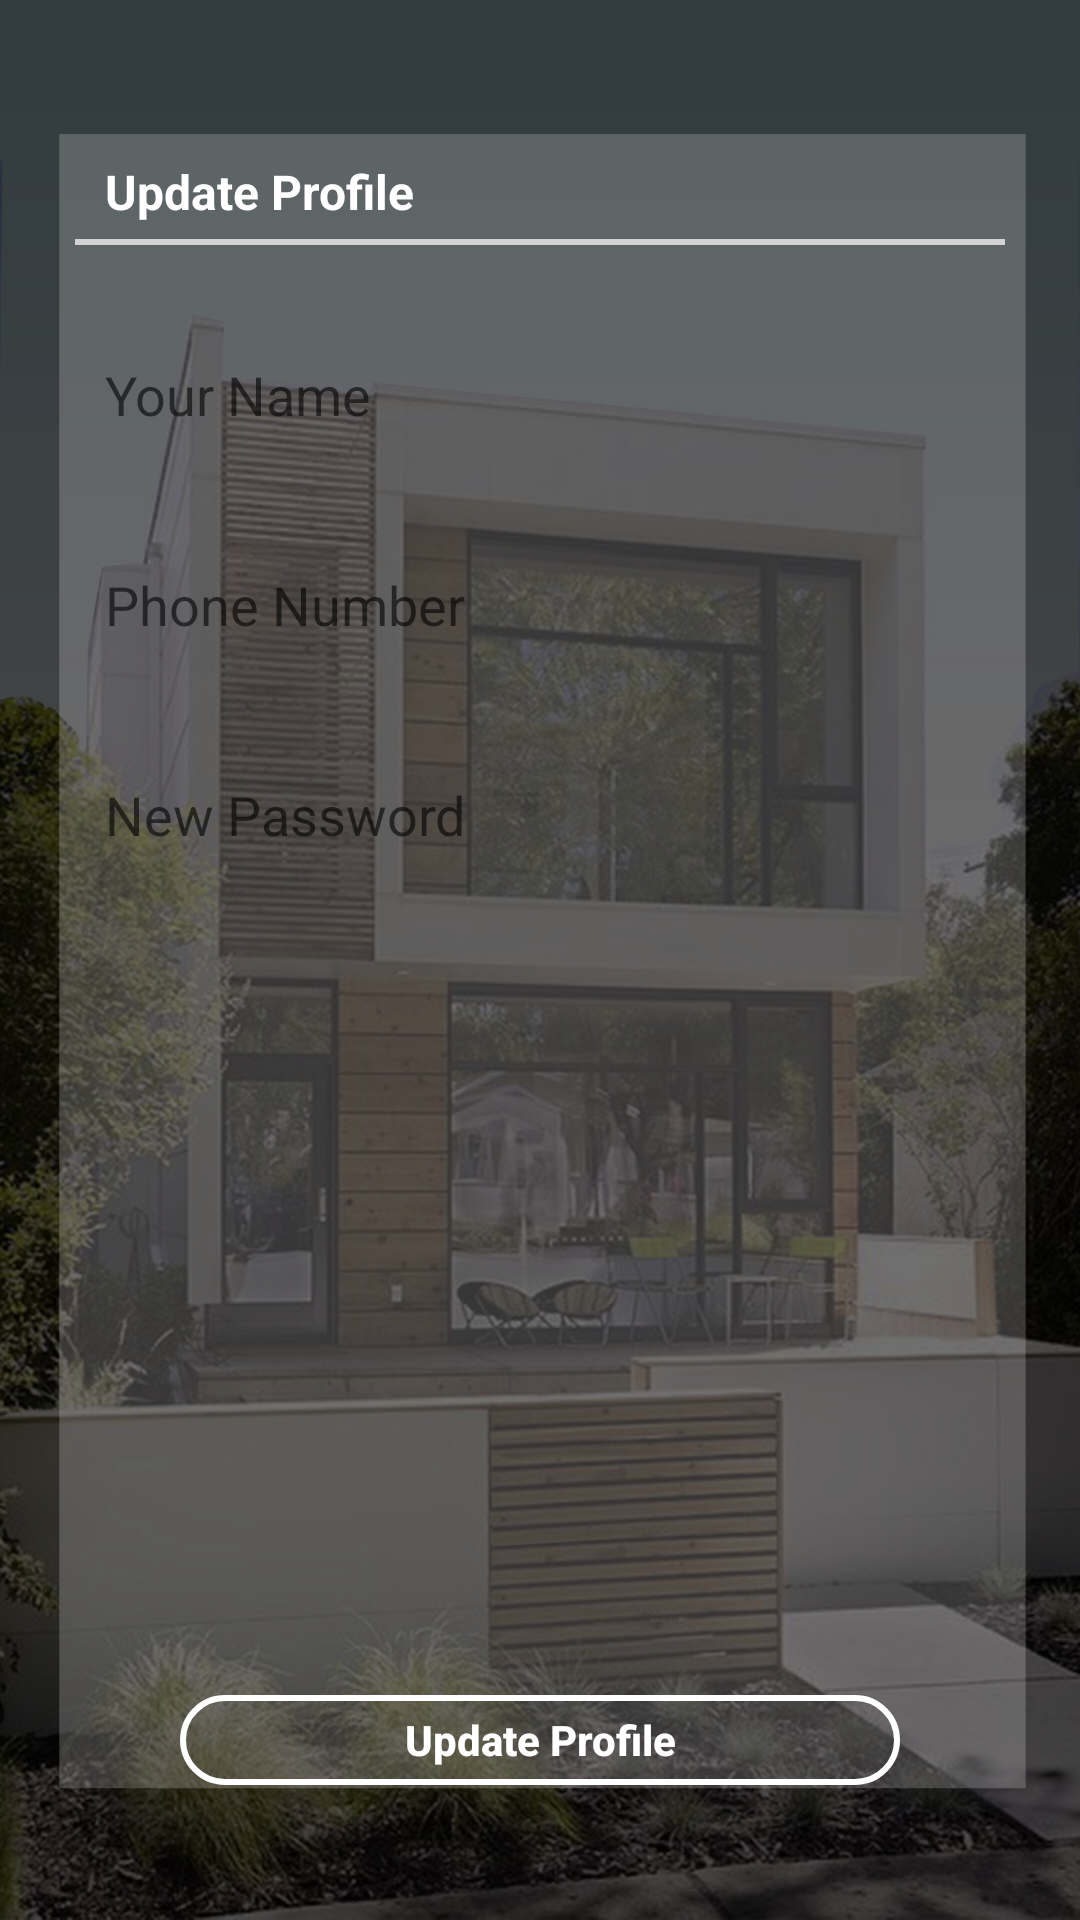

Reconstruct the res/layout file that produces this screen, plus the resources it refers to.
<!-- AndroidManifest.xml: application theme AppTheme -->
<!-- res/layout/activity_update_normal_user.xml -->
<?xml version="1.0" encoding="utf-8"?>
<RelativeLayout xmlns:android="http://schemas.android.com/apk/res/android"
    xmlns:tools="http://schemas.android.com/tools"
    android:id="@+id/activity_update_normal_user"
    android:layout_width="match_parent"
    android:layout_height="match_parent"
    tools:context=".UpdateNormalUser"
    android:background="@drawable/background">


    <RelativeLayout
        android:layout_width="match_parent"
        android:layout_height="match_parent"
        android:layout_marginLeft="5dp"
        android:layout_marginRight="5dp"
        android:layout_marginTop="10dp"
        android:layout_marginBottom="10dp"
        android:background="@drawable/light_backgroud">

    <ScrollView
        android:layout_width="match_parent"
        android:layout_height="match_parent"
        android:layout_marginLeft="10dp"
        android:layout_marginRight="10dp"
        android:layout_marginTop="25dp"
        android:layout_marginBottom="30dp">

        <RelativeLayout
            android:layout_width="match_parent"
            android:layout_height="match_parent">


            <LinearLayout
                android:layout_width="match_parent"
                android:layout_height="match_parent"
                android:orientation="vertical"
                android:id="@+id/a1"
                android:layout_below="@+id/circleView">


                <RelativeLayout
                    android:layout_width="match_parent"
                    android:layout_height="wrap_content"
                    android:layout_marginLeft="10dp"
                    android:layout_marginTop="8dp"
                    android:visibility="visible"
                    android:id="@+id/rl_register_title_text">


                    <TextView
                        android:layout_width="match_parent"
                        android:layout_height="wrap_content"
                        android:text="Update Profile"
                        android:textColor="@color/colorWhite"
                        android:textSize="16dp"
                        android:textStyle="bold"
                        android:layout_marginTop="10dp"
                        android:layout_marginLeft="10dp" />

                </RelativeLayout>


                <TextView
                    android:layout_width="match_parent"
                    android:layout_height="2dp"
                    android:background="@color/colorGray"
                    android:layout_marginLeft="10dp"
                    android:layout_marginRight="10dp"
                    android:layout_marginTop="5dp"
                    android:id="@+id/tv_fstraight_line"/>



                <LinearLayout
                    android:layout_width="match_parent"
                    android:layout_height="40dp"
                    android:orientation="horizontal"
                    android:layout_marginLeft="10dp"
                    android:layout_marginTop="30dp"
                    android:layout_marginRight="10dp"
                    android:id="@+id/ll_register_name"
                    android:visibility="visible">

                    <RelativeLayout
                        android:layout_width="match_parent"
                        android:layout_height="wrap_content"
                        android:layout_weight="1"
                        android:layout_marginRight="8dp"
                        android:background="@drawable/button_edit_test_corner">

                        <EditText
                            android:layout_width="match_parent"
                            android:layout_height="40dp"
                            android:id="@+id/register_name"
                            android:inputType="text"
                            android:hint="Your Name"
                            android:background="@null"
                            android:layout_marginLeft="10dp"/>
                    </RelativeLayout></LinearLayout>




                <LinearLayout
                    android:layout_width="match_parent"
                    android:layout_height="40dp"
                    android:orientation="horizontal"
                    android:layout_marginLeft="10dp"
                    android:layout_marginTop="30dp"
                    android:layout_marginRight="10dp"
                    android:id="@+id/ll_register_email"
                    android:visibility="gone">

                    <RelativeLayout
                        android:layout_width="match_parent"
                        android:layout_height="wrap_content"
                        android:layout_weight="1"
                        android:layout_marginRight="8dp"
                        android:background="@drawable/button_edit_test_corner">

                        <EditText
                            android:layout_width="match_parent"
                            android:layout_height="40dp"
                            android:id="@+id/register_email"
                            android:inputType="textEmailAddress"
                            android:hint="Email Address"
                            android:background="@null"
                            android:layout_marginLeft="10dp"/>
                    </RelativeLayout></LinearLayout>


                <LinearLayout
                    android:layout_width="match_parent"
                    android:layout_height="40dp"
                    android:orientation="horizontal"
                    android:layout_marginLeft="10dp"
                    android:layout_marginTop="30dp"
                    android:layout_marginRight="10dp"
                    android:id="@+id/ll_regiter_phone"
                    android:visibility="visible">

                    <RelativeLayout
                        android:layout_width="match_parent"
                        android:layout_height="wrap_content"
                        android:layout_weight="1"
                        android:layout_marginRight="8dp"
                        android:background="@drawable/button_edit_test_corner">

                        <EditText
                            android:layout_width="match_parent"
                            android:layout_height="40dp"
                            android:id="@+id/register_phone"
                            android:inputType="none"
                            android:maxLength="14"
                            android:hint="Phone Number"
                            android:background="@null"
                            android:layout_marginLeft="10dp"
                            android:clickable="false"
                            android:cursorVisible="false"
                            android:focusable="false"
                            android:focusableInTouchMode="false"/>
                    </RelativeLayout></LinearLayout>


                <LinearLayout
                    android:layout_width="match_parent"
                    android:layout_height="40dp"
                    android:orientation="horizontal"
                    android:layout_marginLeft="10dp"
                    android:layout_marginTop="30dp"
                    android:layout_marginRight="10dp"
                    android:id="@+id/ll_regiter_cnic"
                    android:visibility="visible">

                    <RelativeLayout
                        android:layout_width="match_parent"
                        android:layout_height="wrap_content"
                        android:layout_weight="1"
                        android:layout_marginRight="8dp"
                        android:background="@drawable/button_edit_test_corner">

                        <EditText
                            android:layout_width="match_parent"
                            android:layout_height="40dp"
                            android:id="@+id/new_password"
                            android:inputType="text"
                            android:maxLength="13"

                            android:hint="New Password"
                            android:background="@null"
                            android:layout_marginLeft="10dp"/>
                    </RelativeLayout></LinearLayout>







                <LinearLayout
                    android:layout_width="match_parent"
                    android:layout_height="40dp"
                    android:orientation="horizontal"
                    android:layout_marginLeft="10dp"
                    android:layout_marginTop="30dp"
                    android:layout_marginRight="10dp"
                    android:id="@+id/ll_regiter_pass"
                    android:visibility="gone">

                    <RelativeLayout
                        android:layout_width="match_parent"
                        android:layout_height="wrap_content"
                        android:layout_weight="1"
                        android:layout_marginRight="8dp"
                        android:background="@drawable/button_edit_test_corner"
                        android:visibility="gone">

                        <EditText
                            android:layout_width="match_parent"
                            android:layout_height="40dp"
                            android:id="@+id/register_pass"
                            android:inputType="textPassword"
                            android:hint="Password"
                            android:background="@null"
                            android:layout_marginLeft="10dp"/>
                    </RelativeLayout></LinearLayout>



            </LinearLayout>





            <LinearLayout
                android:layout_width="match_parent"
                android:layout_height="match_parent"
                android:orientation="horizontal"
                android:layout_below="@+id/a1"
                android:layout_marginBottom="10dp"
                android:layout_marginTop="10dp"
                android:id="@+id/ll_image"
                android:gravity="center">



            </LinearLayout>








            <ProgressBar
                android:id="@+id/progressBar"
                style="?android:attr/progressBarStyleLarge"
                android:layout_width="wrap_content"
                android:layout_height="wrap_content"
                android:layout_centerHorizontal="true"
                android:layout_centerVertical="true"
                android:visibility="gone"
                android:indeterminateDrawable="@drawable/progress_dialog" >
            </ProgressBar>


        </RelativeLayout>
    </ScrollView>


    <Button
        android:layout_width="240dp"
        android:layout_height="30dp"
        android:text="Update Profile"
        android:id="@+id/bt_update_account"
        android:textStyle="bold"
        android:textAllCaps="false"
        android:layout_alignParentBottom="true"
        android:textColor="@color/colorWhite"
        android:layout_centerHorizontal="true"
        android:background="@drawable/backgroud_button"
        android:visibility="visible"
        android:layout_marginBottom="35dp"/>

        </RelativeLayout>


    <RelativeLayout
        android:id="@+id/rl_live_chat"
        android:layout_width="40dp"
        android:layout_height="40dp"
        android:layout_alignParentBottom="true"
        android:layout_alignParentRight="true"
        android:background="@drawable/chat_icon"
        android:layout_marginBottom="6dp"
        android:layout_marginRight="6dp"
        android:visibility="gone">

        <ImageView
            android:layout_width="25dp"
            android:layout_height="25dp"
            android:src="@drawable/live_support_icon"
            android:layout_centerInParent="true"/>
    </RelativeLayout>

</RelativeLayout>
<!-- resources referenced by this layout -->
<resources>
  <color name="colorGray">#D3D3D3</color>
  <color name="colorWhite">#ffff</color>
  <!-- drawable backgroud_button (drawable) -->
  <?xml version="1.0" encoding="utf-8"?>
  <shape xmlns:android="http://schemas.android.com/apk/res/android"
  android:shape="rectangle">
  
  
  <stroke
      android:width="2dip"
      android:color="@color/colorWhite" />
  <corners android:bottomRightRadius="40dp"
      android:bottomLeftRadius="40dp"
      android:topLeftRadius="40dp"
      android:topRightRadius="40dp" />
  
  </shape>
  <!-- drawable background: jpg bitmap (drawable-hdpi, 328557 bytes) -->
  <!-- drawable chat_icon (drawable) -->
  <?xml version="1.0" encoding="utf-8"?>
  <shape xmlns:android="http://schemas.android.com/apk/res/android"
      android:shape="rectangle">
  
      <solid  android:color="@color/colorWhite" />
      <stroke
          android:width="1dip"
          android:color="@color/colorSkyBlue" />
      <corners android:bottomRightRadius="40dp"
          android:bottomLeftRadius="40dp"
          android:topLeftRadius="40dp"
          android:topRightRadius="40dp" />
  
  </shape>
  <!-- drawable light_backgroud: png bitmap (drawable-xxxhdpi, 17739 bytes) -->
  <!-- drawable live_support_icon: png bitmap (drawable-xxxhdpi, 4698 bytes) -->
  <!-- drawable progress_dialog (drawable) -->
  <?xml version="1.0" encoding="utf-8"?>
  <rotate xmlns:android="http://schemas.android.com/apk/res/android"
  android:fromDegrees="0"
  android:pivotX="50%"
  android:pivotY="50%"
  android:duration="1"
  android:toDegrees="360" >
  
  <shape
      android:innerRadiusRatio="3"
      android:shape="ring"
      android:thicknessRatio="8"
      android:useLevel="false" >
      <size
          android:height="48dip"
          android:width="48dip" />
  
      <gradient
          android:centerColor="@color/colorSkyBlue"
          android:centerY="0.50"
          android:endColor="@color/colorRed"
          android:startColor="@color/colorSkyBlue"
          android:type="sweep"
          android:useLevel="false" />
  </shape>
  
  </rotate>
  <style name="AppTheme" parent="Theme.AppCompat.Light.DarkActionBar">
          
          <item name="colorPrimary">@color/colorPrimary</item>
          <item name="colorPrimaryDark">@color/colorPrimaryDark</item>
          <item name="colorAccent">@color/colorAccent</item>
  
          <item name="drawerArrowStyle">@style/DrawerIcon</item>
  
      </style>
  <color name="colorSkyBlue">#D3D3D3</color>
  <color name="colorRed">#f40808</color>
  <color name="colorPrimary">#3F51B5</color>
  <color name="colorPrimaryDark">#303F9F</color>
  <color name="colorAccent">#FF4081</color>
  <style name="DrawerIcon" parent="Widget.AppCompat.DrawerArrowToggle">
  
          <item name="color">@color/colorWhite</item>
  
      </style>
</resources>
